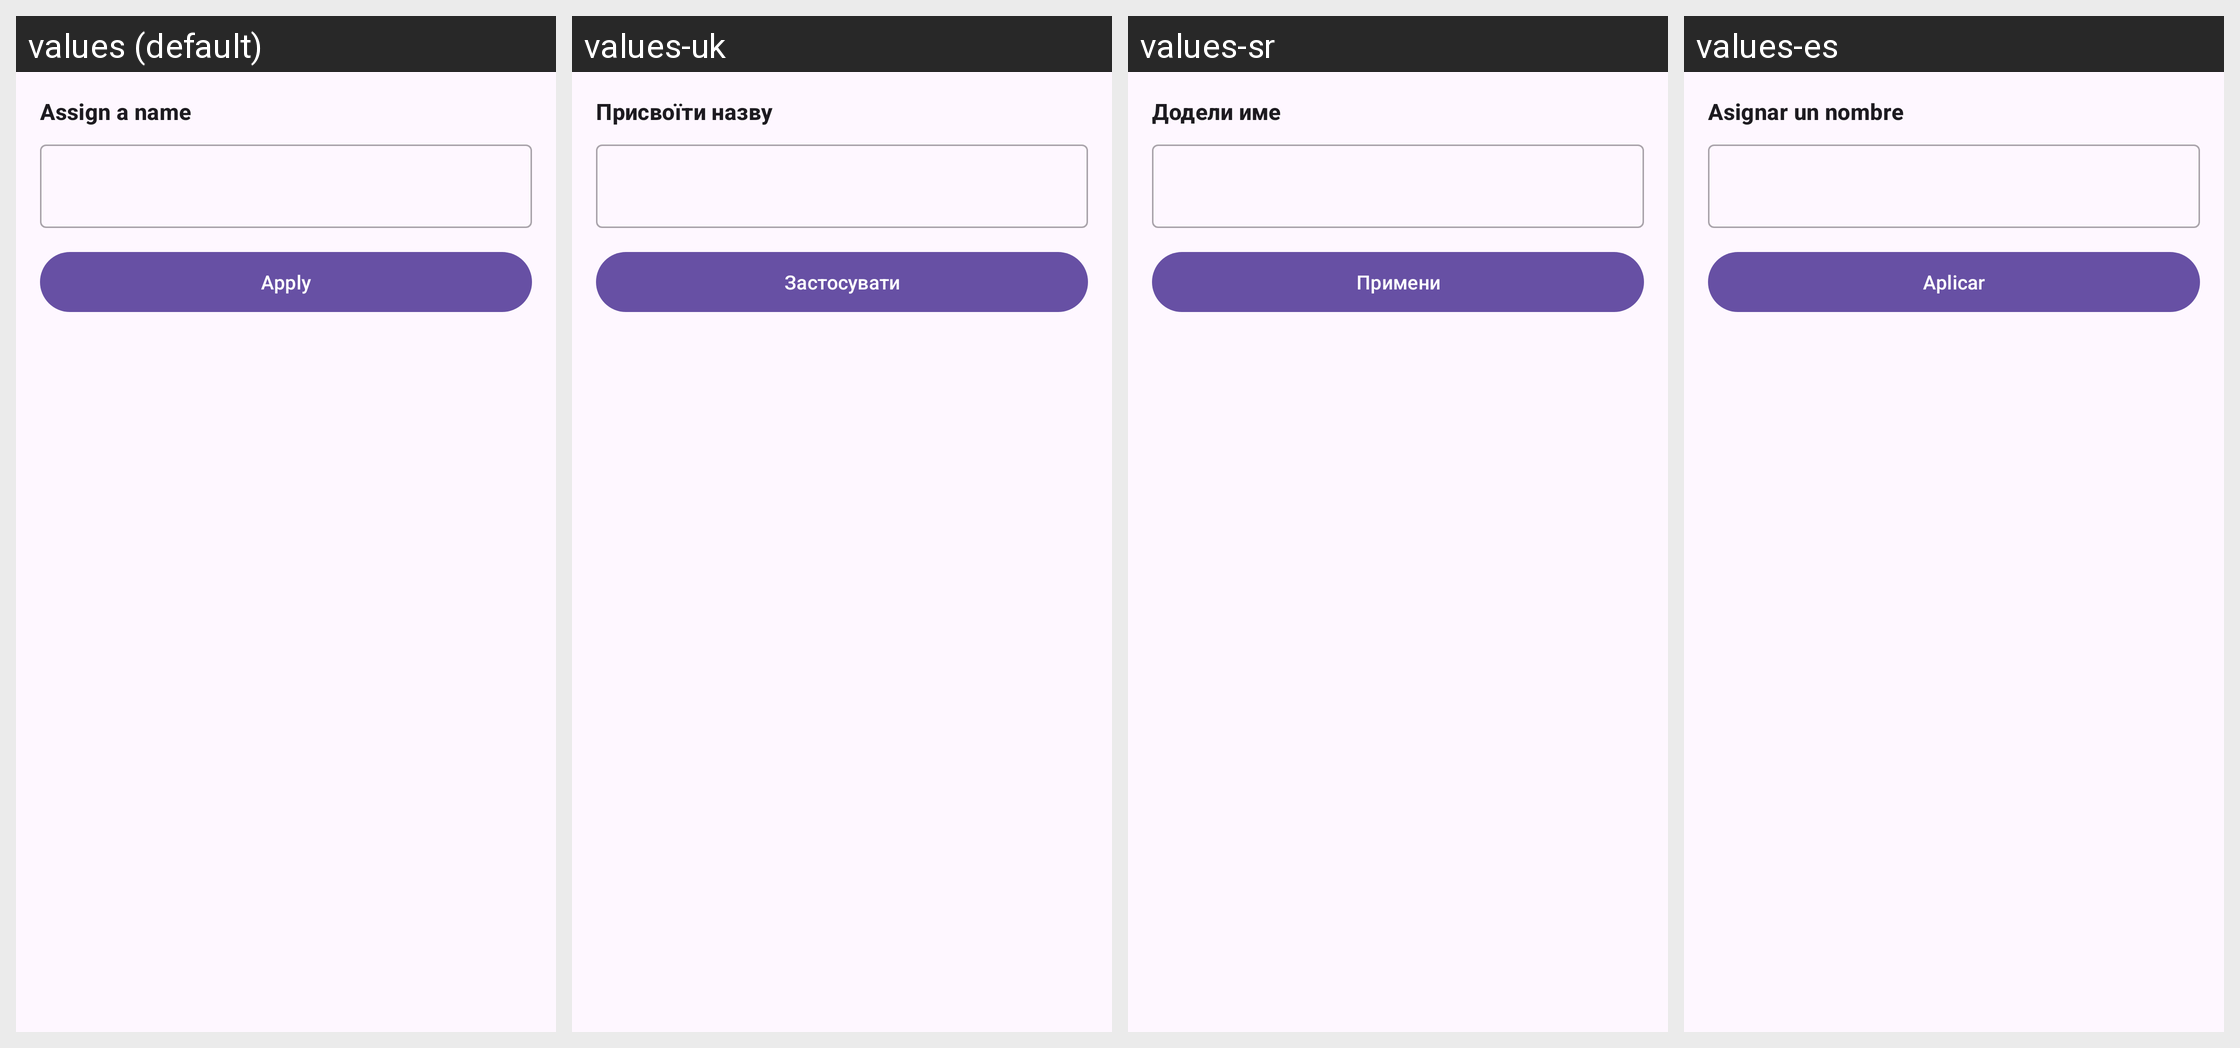

The Android screen above is rendered under several locales of the same app. Produce the string resources it draws, with the default and per-locale values.
Android screen res/layout/fragment_barcode_name_modal_bottom_sheet.xml rendered under 4 locales, left to right: values (default), values-uk, values-sr, values-es. Device: Nexus 5 (rendered at 1080×1920; each locale shown at half size, 540×960, under a caption strip naming it); theme SplashScreenTheme.
Other locales in the repository, not shown: values-ar, values-bg, values-ca, values-de, values-eo, values-fa, values-fr, values-in, values-it, values-it-rIT, values-ja, values-ko, values-lt, values-ml, values-nb-rNO, values-nl, values-nn, values-pl, values-pt, values-pt-rBR, values-ro, values-ru, values-ta, values-tr, values-zh, values-zh-rTW.
Strings drawn on this screen, with the default value and each locale's value (text and hints the layout hard-codes, and strings that could not be matched under every locale, appear in the picture but are not listed):

action_assign_a_name
  values: Assign a name
  values-uk: Присвоїти назву
  values-sr: Додели име
  values-es: Asignar un nombre

apply
  values: Apply
  values-uk: Застосувати
  values-sr: Примени
  values-es: Aplicar
